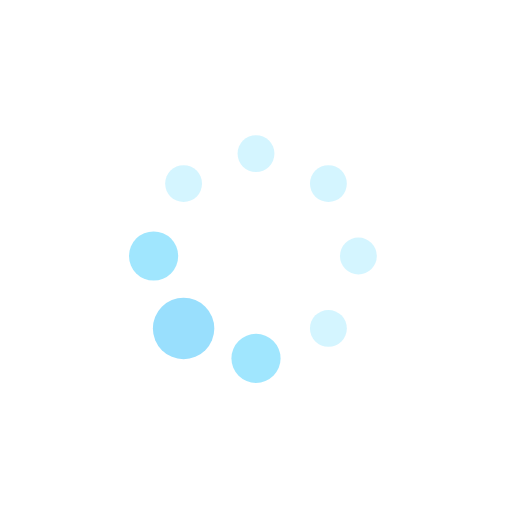
t = 0.00 s
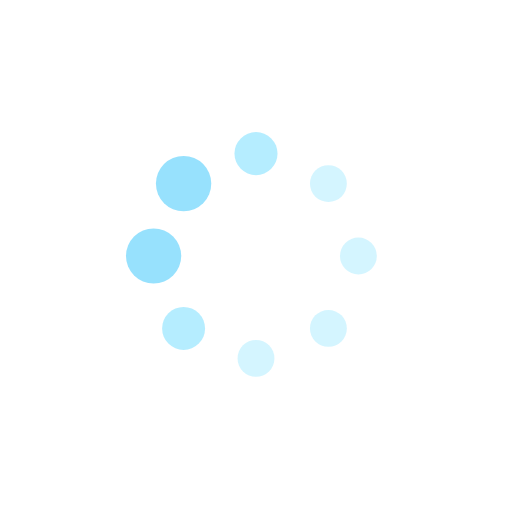
t = 0.19 s
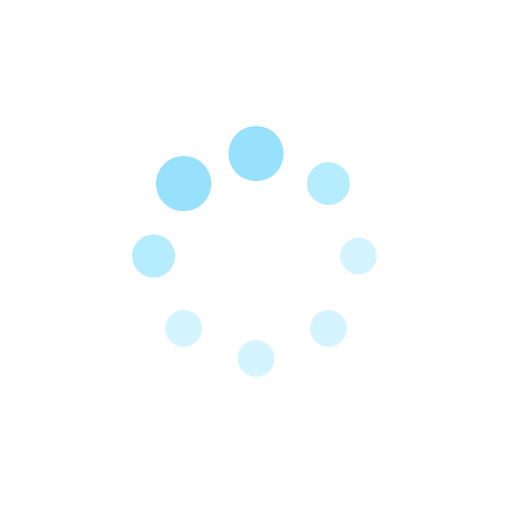
t = 0.31 s
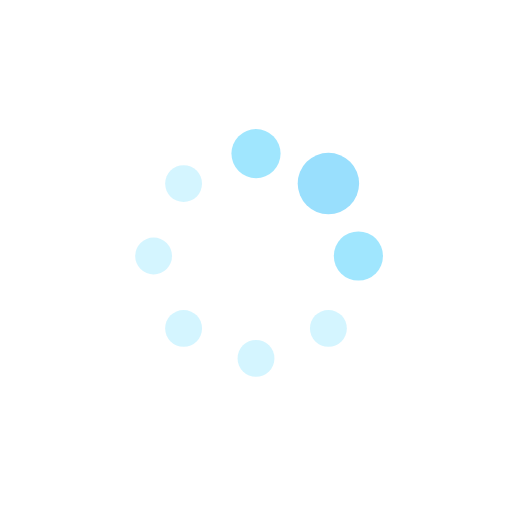
t = 0.50 s
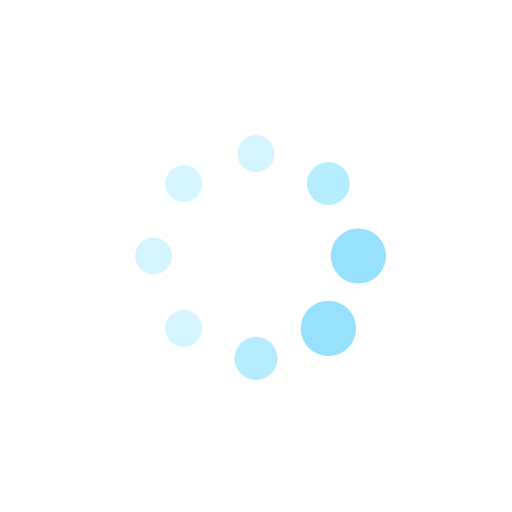
t = 0.69 s
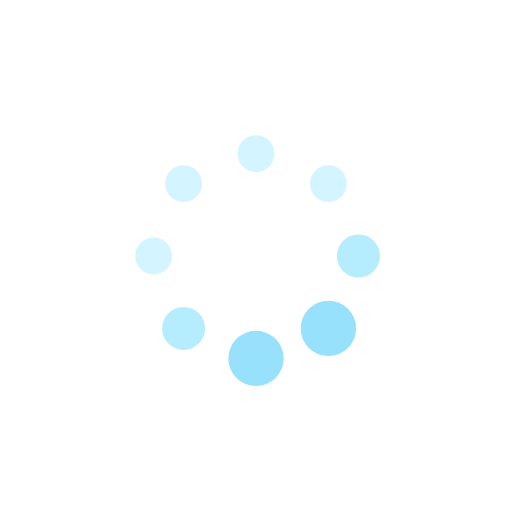
t = 0.81 s

The animated SVG that drew these frames (rendered in a browser with its animation timeline set to each time). Animation: 16 SMIL elements (animate=16); one cycle of 1.00 s, repeats indefinitely.

<?xml version="1.0" encoding="utf-8"?>
<svg xmlns="http://www.w3.org/2000/svg" xmlns:xlink="http://www.w3.org/1999/xlink" style="margin: auto; background: none; display: block; shape-rendering: auto;" width="200px" height="200px" viewBox="0 0 100 100" preserveAspectRatio="xMidYMid">
<circle cx="70" cy="50" fill="rgba(43, 204, 254, 0.2)" r="4.66847">
  <animate attributeName="r" values="3.5999999999999996;3.5999999999999996;6;3.5999999999999996;3.5999999999999996" times="0;0.1;0.2;0.3;1" dur="1s" repeatCount="indefinite" begin="-0.875s"></animate>
  <animate attributeName="fill" values="rgba(43, 204, 254, 0.2);rgba(43, 204, 254, 0.2);#99DFFD;rgba(43, 204, 254, 0.2);rgba(43, 204, 254, 0.2)" repeatCount="indefinite" times="0;0.1;0.2;0.3;1" dur="1s" begin="-0.875s"></animate>
</circle><circle cx="64.14213562373095" cy="64.14213562373095" fill="rgba(43, 204, 254, 0.2)" r="5.86847">
  <animate attributeName="r" values="3.5999999999999996;3.5999999999999996;6;3.5999999999999996;3.5999999999999996" times="0;0.1;0.2;0.3;1" dur="1s" repeatCount="indefinite" begin="-0.75s"></animate>
  <animate attributeName="fill" values="rgba(43, 204, 254, 0.2);rgba(43, 204, 254, 0.2);#99DFFD;rgba(43, 204, 254, 0.2);rgba(43, 204, 254, 0.2)" repeatCount="indefinite" times="0;0.1;0.2;0.3;1" dur="1s" begin="-0.75s"></animate>
</circle><circle cx="50" cy="70" fill="rgba(43, 204, 254, 0.2)" r="4.93153">
  <animate attributeName="r" values="3.5999999999999996;3.5999999999999996;6;3.5999999999999996;3.5999999999999996" times="0;0.1;0.2;0.3;1" dur="1s" repeatCount="indefinite" begin="-0.625s"></animate>
  <animate attributeName="fill" values="rgba(43, 204, 254, 0.2);rgba(43, 204, 254, 0.2);#99DFFD;rgba(43, 204, 254, 0.2);rgba(43, 204, 254, 0.2)" repeatCount="indefinite" times="0;0.1;0.2;0.3;1" dur="1s" begin="-0.625s"></animate>
</circle><circle cx="35.85786437626905" cy="64.14213562373095" fill="rgba(43, 204, 254, 0.2)" r="3.73153">
  <animate attributeName="r" values="3.5999999999999996;3.5999999999999996;6;3.5999999999999996;3.5999999999999996" times="0;0.1;0.2;0.3;1" dur="1s" repeatCount="indefinite" begin="-0.5s"></animate>
  <animate attributeName="fill" values="rgba(43, 204, 254, 0.2);rgba(43, 204, 254, 0.2);#99DFFD;rgba(43, 204, 254, 0.2);rgba(43, 204, 254, 0.2)" repeatCount="indefinite" times="0;0.1;0.2;0.3;1" dur="1s" begin="-0.5s"></animate>
</circle><circle cx="30" cy="50" fill="rgba(43, 204, 254, 0.2)" r="3.6">
  <animate attributeName="r" values="3.5999999999999996;3.5999999999999996;6;3.5999999999999996;3.5999999999999996" times="0;0.1;0.2;0.3;1" dur="1s" repeatCount="indefinite" begin="-0.375s"></animate>
  <animate attributeName="fill" values="rgba(43, 204, 254, 0.2);rgba(43, 204, 254, 0.2);#99DFFD;rgba(43, 204, 254, 0.2);rgba(43, 204, 254, 0.2)" repeatCount="indefinite" times="0;0.1;0.2;0.3;1" dur="1s" begin="-0.375s"></animate>
</circle><circle cx="35.85786437626905" cy="35.85786437626905" fill="rgba(43, 204, 254, 0.2)" r="3.6">
  <animate attributeName="r" values="3.5999999999999996;3.5999999999999996;6;3.5999999999999996;3.5999999999999996" times="0;0.1;0.2;0.3;1" dur="1s" repeatCount="indefinite" begin="-0.25s"></animate>
  <animate attributeName="fill" values="rgba(43, 204, 254, 0.2);rgba(43, 204, 254, 0.2);#99DFFD;rgba(43, 204, 254, 0.2);rgba(43, 204, 254, 0.2)" repeatCount="indefinite" times="0;0.1;0.2;0.3;1" dur="1s" begin="-0.25s"></animate>
</circle><circle cx="49.99999999999999" cy="30" fill="rgba(43, 204, 254, 0.2)" r="3.6">
  <animate attributeName="r" values="3.5999999999999996;3.5999999999999996;6;3.5999999999999996;3.5999999999999996" times="0;0.1;0.2;0.3;1" dur="1s" repeatCount="indefinite" begin="-0.125s"></animate>
  <animate attributeName="fill" values="rgba(43, 204, 254, 0.2);rgba(43, 204, 254, 0.2);#99DFFD;rgba(43, 204, 254, 0.2);rgba(43, 204, 254, 0.2)" repeatCount="indefinite" times="0;0.1;0.2;0.3;1" dur="1s" begin="-0.125s"></animate>
</circle><circle cx="64.14213562373095" cy="35.85786437626905" fill="rgba(43, 204, 254, 0.2)" r="3.6">
  <animate attributeName="r" values="3.5999999999999996;3.5999999999999996;6;3.5999999999999996;3.5999999999999996" times="0;0.1;0.2;0.3;1" dur="1s" repeatCount="indefinite" begin="0s"></animate>
  <animate attributeName="fill" values="rgba(43, 204, 254, 0.2);rgba(43, 204, 254, 0.2);#99DFFD;rgba(43, 204, 254, 0.2);rgba(43, 204, 254, 0.2)" repeatCount="indefinite" times="0;0.1;0.2;0.3;1" dur="1s" begin="0s"></animate>
</circle>
<!-- [ldio] generated by https://loading.io/ --></svg>
